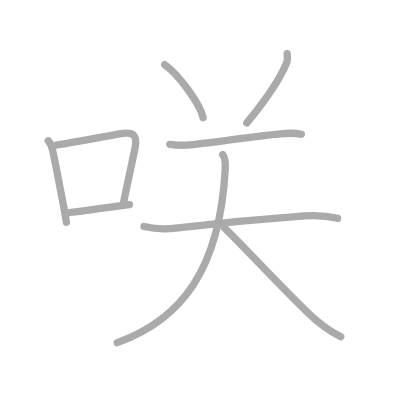
t = 0.00 s
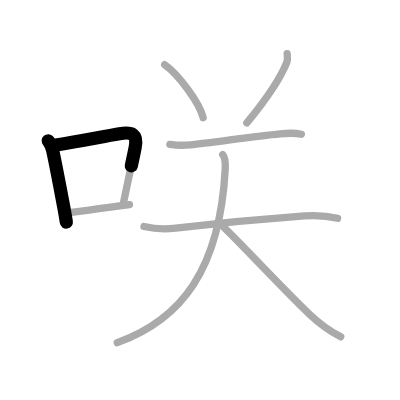
t = 1.75 s
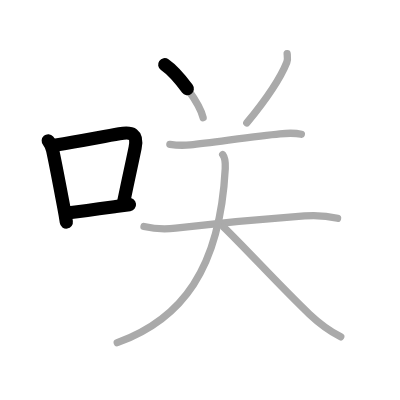
t = 3.50 s
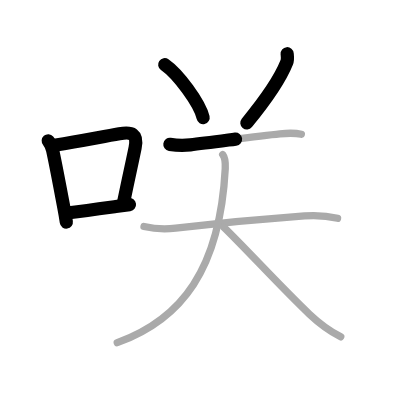
t = 5.50 s
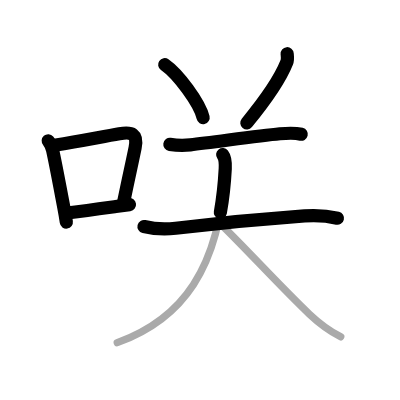
t = 7.25 s
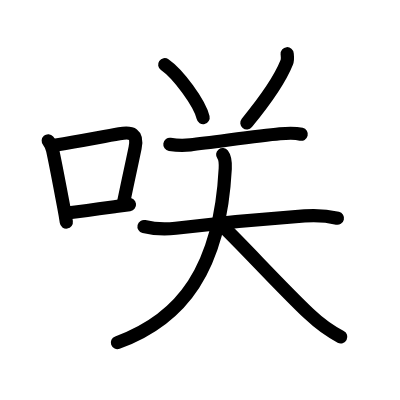
t = 9.00 s

The animated SVG that drew these frames (rendered in a browser with its animation timeline set to each time). Animation: 9 SMIL elements (animate=9); one cycle of 9.00 s.

<?xml version="1.0" standalone="no"?>
<!DOCTYPE svg PUBLIC "-//W3C//DTD SVG 1.1//EN"   "http://www.w3.org/Graphics/SVG/1.1/DTD/svg11.dtd">
<svg width="400px" height="400px"  version="1.1" xmlns="http://www.w3.org/2000/svg">
  <defs>
    <marker id="Triangle" viewBox="0 0 10 10" refX="0" refY="5" markerUnits="strokeWidth" markerWidth="3" style="stroke-opacity:0%;fill:#aaaaaa;" markerHeight="2" orient="auto">
      <path d="M 0 0 L 10 5 L 0 10 z" />
    </marker>
    
    <marker id="Arrow" viewBox="0 0 10 10" refX="5" refY="5" markerUnits="strokeWidth" markerWidth="1.8" style="stroke-opacity:0%;fill:#770000;" markerHeight="2" orient="auto">
      <path d="M 0 4 L 6 4 L 4 1 L 10 5 L 4 9 L 6 6 L 0 6 z" />
        <circle cx="5" cy="5" r="5" />
      </marker>
    
    <marker id="TriangleRed" viewBox="0 0 10 10" refX="0" refY="5" markerUnits="strokeWidth" markerWidth="3" style="stroke-opacity:0%;fill:#CC0000;" markerHeight="2" orient="auto">
      <path d="M 0 0 L 10 5 L 0 10 z" />
    </marker>
    
    <marker id="ArrowRed" viewBox="0 0 10 10" refX="5" refY="5" markerUnits="strokeWidth" markerWidth="1.8" style="stroke-opacity:0%;fill:#CC0000;" markerHeight="2" orient="auto">
      <path d="M 0 4 L 6 4 L 4 1 L 10 5 L 4 9 L 6 6 L 0 6 z" />
        <circle cx="5" cy="5" r="5" />
      </marker>
    
  </defs>
  
  <path style="fill:#ffffff; fill-opacity:100%; fill-rule:evenodd; stroke-width:0;" d="M 0 0 L 400px 0 L 400px 400px L 0 400px L 0 0" />

  <g transform="scale(3.6697247706422 3.6697247706422)">
<path style="fill:none; fill-opacity:0%; fill-rule:evenodd; stroke:#aaaaaa; stroke-opacity:100%; stroke-width: 1.5pt; stroke-linejoin:round; stroke-linecap:round;" d="M13.14 38.36c0.81 0.92 0.94 1.4 1.21 2.64c0.89 4.08 1.95 9.79 3.02 15.42c0.27 1.41 0.51 2.8 0.71 4.13"></path>
<path style="fill:none; fill-opacity:0%; fill-rule:evenodd; stroke:#aaaaaa; stroke-opacity:100%; stroke-width: 1.5pt; stroke-linejoin:round; stroke-linecap:round;" d="M15.23 39.52c6.11-0.92 11.67-2.07 17.29-3.05c3.44-0.6 5.07-0.04 4.3 3.8c-0.83 4.11-1.65 7.56-3.14 14.86"></path>
<path style="fill:none; fill-opacity:0%; fill-rule:evenodd; stroke:#aaaaaa; stroke-opacity:100%; stroke-width: 1.5pt; stroke-linejoin:round; stroke-linecap:round;" d="M18.85 57.96c4.21-0.52 7.73-1.01 12.73-1.7c1.15-0.16 2.37-0.33 3.7-0.51"></path>
<path style="fill:none; fill-opacity:0%; fill-rule:evenodd; stroke:#aaaaaa; stroke-opacity:100%; stroke-width: 1.5pt; stroke-linejoin:round; stroke-linecap:round;" d="M44.88 17.62c3.69 2.55 9.54 10.48 10.47 14.44"></path>
<path style="fill:none; fill-opacity:0%; fill-rule:evenodd; stroke:#aaaaaa; stroke-opacity:100%; stroke-width: 1.5pt; stroke-linejoin:round; stroke-linecap:round;" d="M78.25 14.64c0.05 0.58 0.22 1.54-0.1 2.34c-1.65 4.14-5.03 9.39-10.9 16.52"></path>
<path style="fill:none; fill-opacity:0%; fill-rule:evenodd; stroke:#aaaaaa; stroke-opacity:100%; stroke-width: 1.5pt; stroke-linejoin:round; stroke-linecap:round;" d="M46.29 39.34c1.96 0.29 3.96 0.31 5.58 0.13c6.28-0.69 17.97-2.39 24.4-3.01c1.98-0.19 3.88-0.35 5.84 0.13"></path>
<path style="fill:none; fill-opacity:0%; fill-rule:evenodd; stroke:#aaaaaa; stroke-opacity:100%; stroke-width: 1.5pt; stroke-linejoin:round; stroke-linecap:round;" d="M39.24 61.73c3.26 0.77 5.78 0.8 8.64 0.46C60 60.75 73.99 59.49 83 58.84c3.02-0.22 6.01-0.07 8.98 0.64"></path>
<path style="fill:none; fill-opacity:0%; fill-rule:evenodd; stroke:#aaaaaa; stroke-opacity:100%; stroke-width: 1.5pt; stroke-linejoin:round; stroke-linecap:round;" d="M60.68 42.12c0.6 0.76 0.77 2.38 0.7 3.84C59.95 73.25 49.59 87 31.95 93.37"></path>
<path style="fill:none; fill-opacity:0%; fill-rule:evenodd; stroke:#aaaaaa; stroke-opacity:100%; stroke-width: 1.5pt; stroke-linejoin:round; stroke-linecap:round;" d="M60.95 61.89c5.79 5.58 15.85 16.6 23.41 23.76c3.14 2.97 6.01 4.84 8.49 6.14"></path>

<path style="fill:none; fill-opacity:0%; fill-rule:evenodd; stroke:#000000; stroke-opacity:100%; stroke-width: 2.7pt; stroke-linejoin:round; stroke-linecap:round;" d="M13.14 38.36c0.81 0.92 0.94 1.4 1.21 2.64c0.89 4.08 1.95 9.79 3.02 15.42c0.27 1.41 0.51 2.8 0.71 4.13" pathLength="100" stroke-dashoffset="100" stroke-dasharray="100 105"><animate id="dashAnim1" attributeName="stroke-dashoffset" from="100" to="0" dur="1s" calcMode="linear" fill="freeze"/></path>
<path style="fill:none; fill-opacity:0%; fill-rule:evenodd; stroke:#000000; stroke-opacity:100%; stroke-width: 2.7pt; stroke-linejoin:round; stroke-linecap:round;" d="M15.23 39.52c6.11-0.92 11.67-2.07 17.29-3.05c3.44-0.6 5.07-0.04 4.3 3.8c-0.83 4.11-1.65 7.56-3.14 14.86" pathLength="100" stroke-dashoffset="100" stroke-dasharray="100 105"><animate id="dashAnim2" attributeName="stroke-dashoffset" from="100" to="0" dur="1s" calcMode="linear" begin="dashAnim1.end" fill="freeze"/></path>
<path style="fill:none; fill-opacity:0%; fill-rule:evenodd; stroke:#000000; stroke-opacity:100%; stroke-width: 2.7pt; stroke-linejoin:round; stroke-linecap:round;" d="M18.85 57.96c4.21-0.52 7.73-1.01 12.73-1.7c1.15-0.16 2.37-0.33 3.7-0.51" pathLength="100" stroke-dashoffset="100" stroke-dasharray="100 105"><animate id="dashAnim3" attributeName="stroke-dashoffset" from="100" to="0" dur="1s" calcMode="linear" begin="dashAnim2.end" fill="freeze"/></path>
<path style="fill:none; fill-opacity:0%; fill-rule:evenodd; stroke:#000000; stroke-opacity:100%; stroke-width: 2.7pt; stroke-linejoin:round; stroke-linecap:round;" d="M44.88 17.62c3.69 2.55 9.54 10.48 10.47 14.44" pathLength="100" stroke-dashoffset="100" stroke-dasharray="100 105"><animate id="dashAnim4" attributeName="stroke-dashoffset" from="100" to="0" dur="1s" calcMode="linear" begin="dashAnim3.end" fill="freeze"/></path>
<path style="fill:none; fill-opacity:0%; fill-rule:evenodd; stroke:#000000; stroke-opacity:100%; stroke-width: 2.7pt; stroke-linejoin:round; stroke-linecap:round;" d="M78.25 14.64c0.05 0.58 0.22 1.54-0.1 2.34c-1.65 4.14-5.03 9.39-10.9 16.52" pathLength="100" stroke-dashoffset="100" stroke-dasharray="100 105"><animate id="dashAnim5" attributeName="stroke-dashoffset" from="100" to="0" dur="1s" calcMode="linear" begin="dashAnim4.end" fill="freeze"/></path>
<path style="fill:none; fill-opacity:0%; fill-rule:evenodd; stroke:#000000; stroke-opacity:100%; stroke-width: 2.7pt; stroke-linejoin:round; stroke-linecap:round;" d="M46.29 39.34c1.96 0.29 3.96 0.31 5.58 0.13c6.28-0.69 17.97-2.39 24.4-3.01c1.98-0.19 3.88-0.35 5.84 0.13" pathLength="100" stroke-dashoffset="100" stroke-dasharray="100 105"><animate id="dashAnim6" attributeName="stroke-dashoffset" from="100" to="0" dur="1s" calcMode="linear" begin="dashAnim5.end" fill="freeze"/></path>
<path style="fill:none; fill-opacity:0%; fill-rule:evenodd; stroke:#000000; stroke-opacity:100%; stroke-width: 2.7pt; stroke-linejoin:round; stroke-linecap:round;" d="M39.24 61.73c3.26 0.77 5.78 0.8 8.64 0.46C60 60.75 73.99 59.49 83 58.84c3.02-0.22 6.01-0.07 8.98 0.64" pathLength="100" stroke-dashoffset="100" stroke-dasharray="100 105"><animate id="dashAnim7" attributeName="stroke-dashoffset" from="100" to="0" dur="1s" calcMode="linear" begin="dashAnim6.end" fill="freeze"/></path>
<path style="fill:none; fill-opacity:0%; fill-rule:evenodd; stroke:#000000; stroke-opacity:100%; stroke-width: 2.7pt; stroke-linejoin:round; stroke-linecap:round;" d="M60.68 42.12c0.6 0.76 0.77 2.38 0.7 3.84C59.95 73.25 49.59 87 31.95 93.37" pathLength="100" stroke-dashoffset="100" stroke-dasharray="100 105"><animate id="dashAnim8" attributeName="stroke-dashoffset" from="100" to="0" dur="1s" calcMode="linear" begin="dashAnim7.end" fill="freeze"/></path>
<path style="fill:none; fill-opacity:0%; fill-rule:evenodd; stroke:#000000; stroke-opacity:100%; stroke-width: 2.7pt; stroke-linejoin:round; stroke-linecap:round;" d="M60.95 61.89c5.79 5.58 15.85 16.6 23.41 23.76c3.14 2.97 6.01 4.84 8.49 6.14" pathLength="100" stroke-dashoffset="100" stroke-dasharray="100 105"><animate id="dashAnim9" attributeName="stroke-dashoffset" from="100" to="0" dur="1s" calcMode="linear" begin="dashAnim8.end" fill="freeze"/></path>

</g>

</svg>  
          
